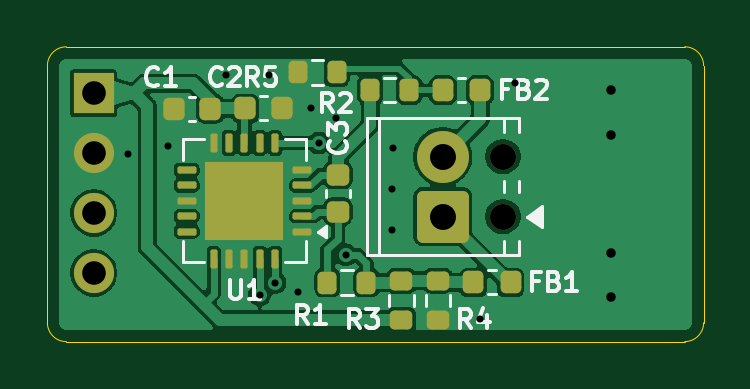
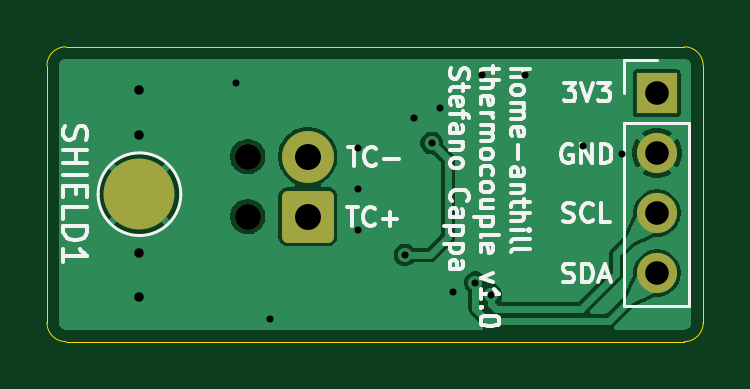
Circuit board: 11 layer files. Board 27.8 x 12.5 mm.
- bottom_copper: thermocouple-B_Cu.gbl (24292 bytes)
- bottom_mask: thermocouple-B_Mask.gbs (1507 bytes)
- paste: thermocouple-B_Paste.gbp (467 bytes)
- bottom_silk: thermocouple-B_Silkscreen.gbo (27900 bytes)
- outline: thermocouple-Edge_Cuts.gm1 (775 bytes)
- top_copper: thermocouple-F_Cu.gtl (61159 bytes)
- top_mask: thermocouple-F_Mask.gts (3662 bytes)
- paste: thermocouple-F_Paste.gtp (3375 bytes)
- top_silk: thermocouple-F_Silkscreen.gto (16723 bytes)
- drill: thermocouple-NPTH.drl (352 bytes)
- drill: thermocouple-PTH.drl (793 bytes)

=== bottom_copper: thermocouple-B_Cu.gbl (24292 bytes, source omitted) ===
=== bottom_mask: thermocouple-B_Mask.gbs (1507 bytes, source withheld) ===
=== paste: thermocouple-B_Paste.gbp ===
%TF.GenerationSoftware,KiCad,Pcbnew,10.0.5*%
%TF.CreationDate,2026-09-29T22:42:44+02:00*%
%TF.ProjectId,thermocouple,74686572-6d6f-4636-9f75-706c652e6b69,v1.0*%
%TF.SameCoordinates,PX77aac40PY700e860*%
%TF.FileFunction,Paste,Bot*%
%TF.FilePolarity,Positive*%
%FSLAX46Y46*%
G04 Gerber Fmt 4.6, Leading zero omitted, Abs format (unit mm)*
G04 Created by KiCad (PCBNEW 10.0.5) date 2026-09-29 22:42:44*
%MOMM*%
%LPD*%
G01*
G04 APERTURE LIST*
G04 APERTURE END LIST*
M02*

=== bottom_silk: thermocouple-B_Silkscreen.gbo (27900 bytes, source omitted) ===
=== outline: thermocouple-Edge_Cuts.gm1 ===
%TF.GenerationSoftware,KiCad,Pcbnew,10.0.5*%
%TF.CreationDate,2026-09-29T22:42:44+02:00*%
%TF.ProjectId,thermocouple,74686572-6d6f-4636-9f75-706c652e6b69,v1.0*%
%TF.SameCoordinates,PX77aac40PY700e860*%
%TF.FileFunction,Profile,NP*%
%FSLAX46Y46*%
G04 Gerber Fmt 4.6, Leading zero omitted, Abs format (unit mm)*
G04 Created by KiCad (PCBNEW 10.0.5) date 2026-09-29 22:42:44*
%MOMM*%
%LPD*%
G01*
G04 APERTURE LIST*
%TA.AperFunction,Profile*%
%ADD10C,0.050000*%
%TD*%
G04 APERTURE END LIST*
D10*
X0Y11680000D02*
X0Y11680000D01*
G75*
G02*
X800000Y12480000I800000J0D01*
G01*
X26980000Y12480000D01*
G75*
G02*
X27780000Y11680000I0J-800000D01*
G01*
X27780000Y800000D01*
G75*
G02*
X26980000Y0I-800000J0D01*
G01*
X800000Y0D01*
G75*
G02*
X0Y800000I0J800000D01*
G01*
X0Y11680000D01*
M02*

=== top_copper: thermocouple-F_Cu.gtl (61159 bytes, source omitted) ===
=== top_mask: thermocouple-F_Mask.gts (3662 bytes, source withheld) ===
=== paste: thermocouple-F_Paste.gtp (3375 bytes, source withheld) ===
=== top_silk: thermocouple-F_Silkscreen.gto (16723 bytes, source omitted) ===
=== drill: thermocouple-NPTH.drl ===
M48
; DRILL file KiCad 10.0.5 date 2026-09-29T22:42:47
; FORMAT={-:-/ absolute / metric / decimal}
; #@! TF.CreationDate,2026-09-29T22:42:47+02:00
; #@! TF.GenerationSoftware,Kicad,Pcbnew,10.0.5
; #@! TF.FileFunction,NonPlated,1,2,NPTH
FMAT,2
METRIC
; #@! TA.AperFunction,NonPlated,NPTH,ComponentDrill
T1C1.100
%
G90
G05
T1
X19.28Y7.83
X19.28Y5.29
M30

=== drill: thermocouple-PTH.drl ===
M48
; DRILL file KiCad 10.0.5 date 2026-09-29T22:42:47
; FORMAT={-:-/ absolute / metric / decimal}
; #@! TF.CreationDate,2026-09-29T22:42:47+02:00
; #@! TF.GenerationSoftware,Kicad,Pcbnew,10.0.5
; #@! TF.FileFunction,Plated,1,2,PTH
FMAT,2
METRIC
; #@! TA.AperFunction,Plated,PTH,ViaDrill
T1C0.300
; #@! TA.AperFunction,Plated,PTH,ViaDrill
T2C0.400
; #@! TA.AperFunction,Plated,PTH,ComponentDrill
T3C1.000
; #@! TA.AperFunction,Plated,PTH,ComponentDrill
T4C1.100
%
G90
G05
T1
X3.42Y7.95
X5.1Y8.26
X7.55Y11.28
X8.99Y1.98
X9.37Y11.27
X9.64Y2.49
X10.59Y2.09
X11.16Y9.88
X11.49Y8.41
X12.23Y9.46
X12.63Y3.67
X14.6Y6.44
X14.6Y4.74
X14.61Y8.2
X18.33Y0.97
X19.79Y10.96
T2
X23.865Y10.64
X23.865Y8.75
X23.865Y3.73
X23.865Y1.9
T3
X1.96Y10.52
X1.96Y7.98
X1.96Y5.44
X1.96Y2.9
T4
X16.74Y7.83
X16.74Y5.29
M30
